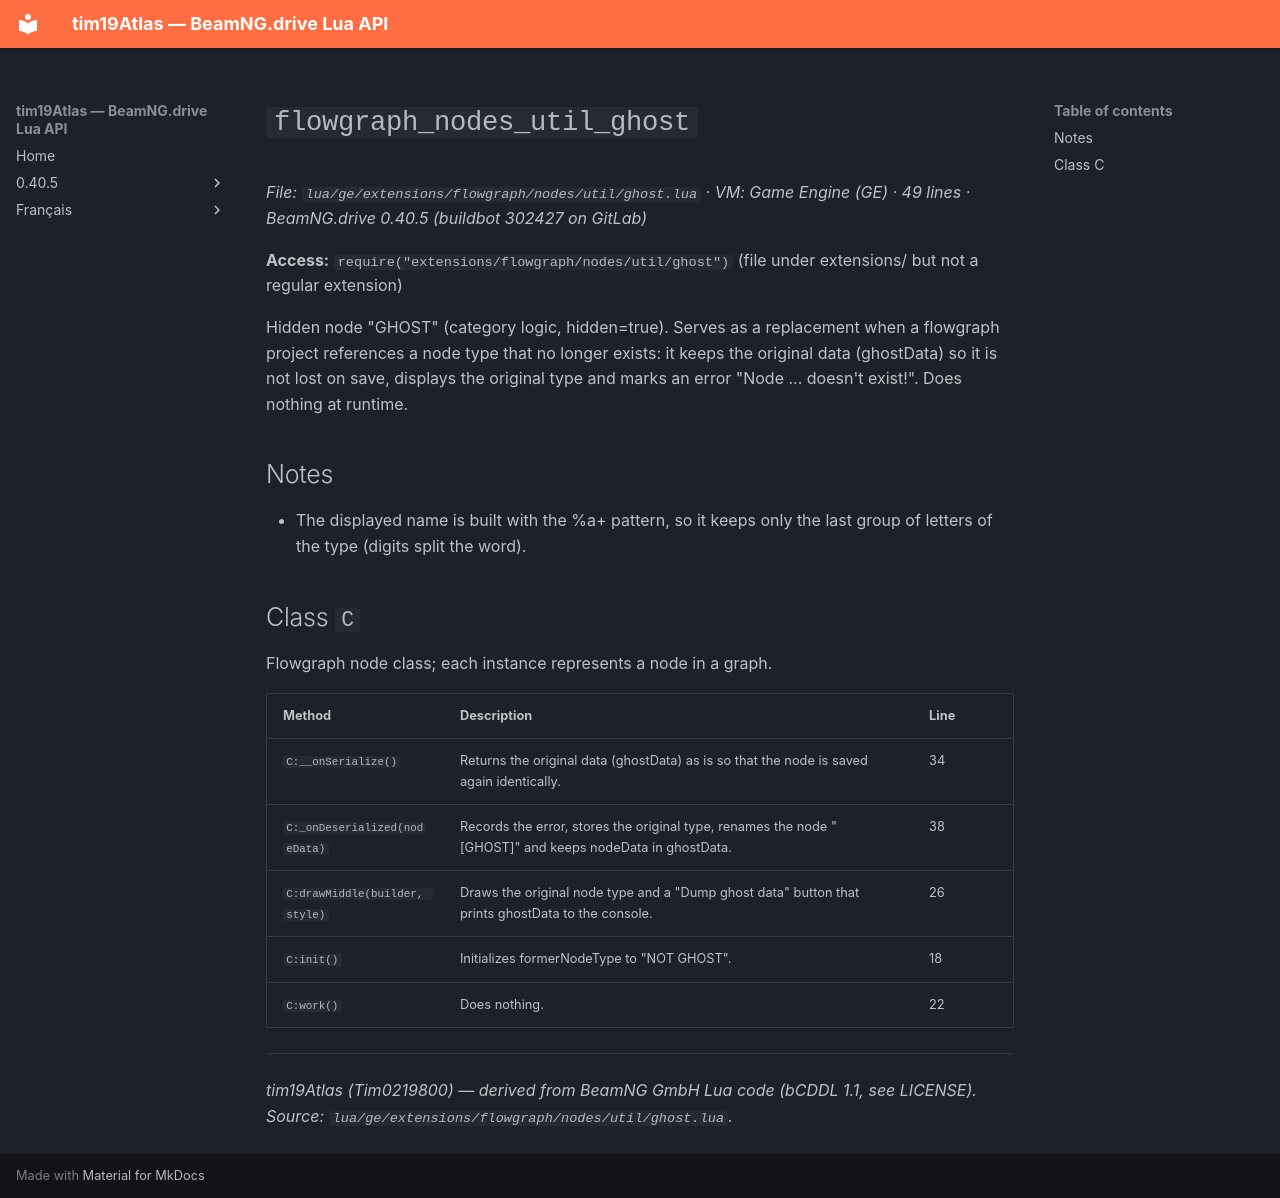

repository: Tim0219800/beamng-lua-atlas · page: 0.40.5/ge/extensions/flowgraph/nodes/util/ghost.html · generator: mkdocs

# `flowgraph_nodes_util_ghost`

*File: `lua/ge/extensions/flowgraph/nodes/util/ghost.lua` · VM: Game Engine (GE) · 49 lines · BeamNG.drive 0.40.5 (buildbot 302427 on GitLab)*

**Access:** `require("extensions/flowgraph/nodes/util/ghost")` (file under extensions/ but not a regular extension)

Hidden node "GHOST" (category logic, hidden=true). Serves as a replacement when a flowgraph project references a node type that no longer exists: it keeps the original data (ghostData) so it is not lost on save, displays the original type and marks an error "Node ... doesn't exist!". Does nothing at runtime.

## Notes

- The displayed name is built with the %a+ pattern, so it keeps only the last group of letters of the type (digits split the word).

## Class `C`

Flowgraph node class; each instance represents a node in a graph.

| Method | Description | Line |
|---|---|---|
| `C:__onSerialize()` | Returns the original data (ghostData) as is so that the node is saved again identically. | 34 |
| `C:_onDeserialized(nodeData)` | Records the error, stores the original type, renames the node "[GHOST]<last word of the type>" and keeps nodeData in ghostData. | 38 |
| `C:drawMiddle(builder, style)` | Draws the original node type and a "Dump ghost data" button that prints ghostData to the console. | 26 |
| `C:init()` | Initializes formerNodeType to "NOT GHOST". | 18 |
| `C:work()` | Does nothing. | 22 |

---
*tim19Atlas (Tim0219800) — derived from BeamNG GmbH Lua code (bCDDL 1.1, see LICENSE). Source: `lua/ge/extensions/flowgraph/nodes/util/ghost.lua`.*
